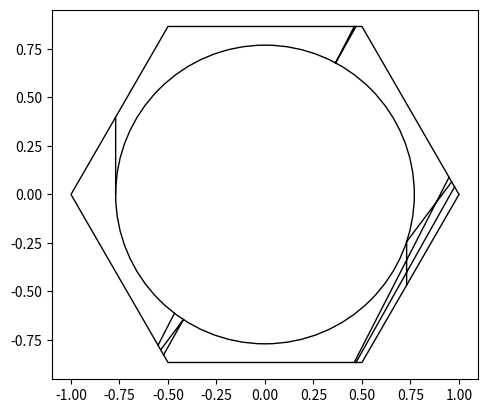
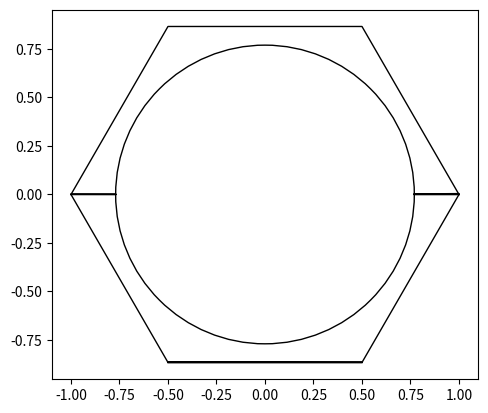
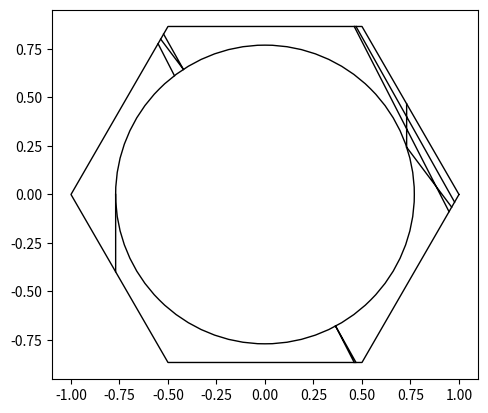
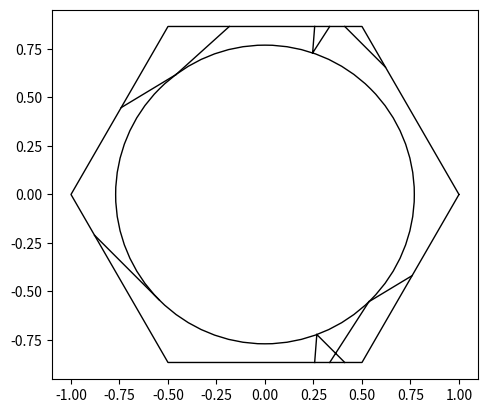
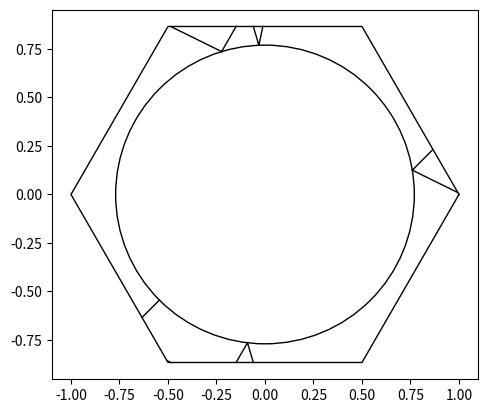
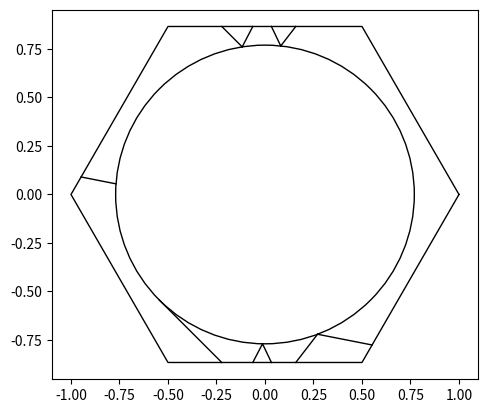
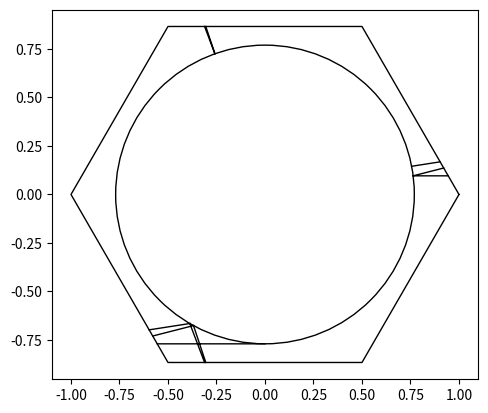
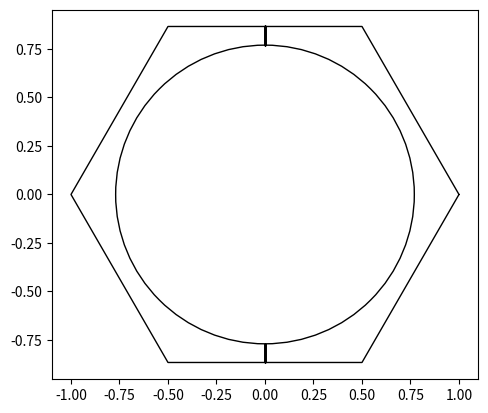
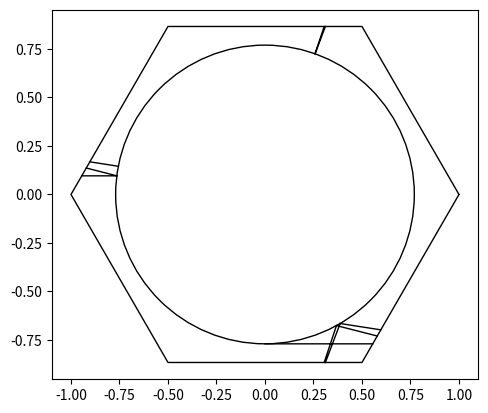
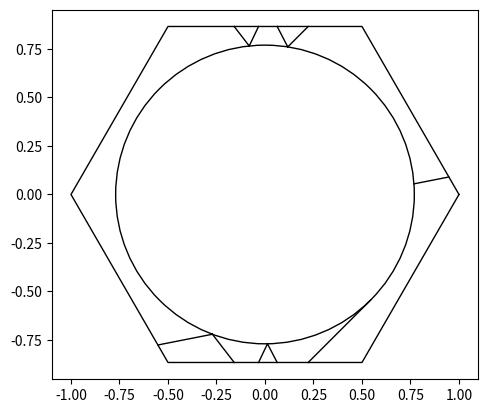
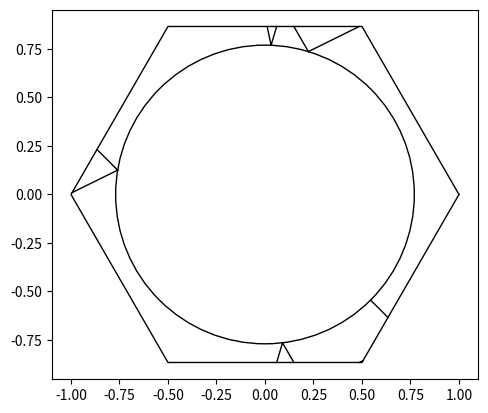
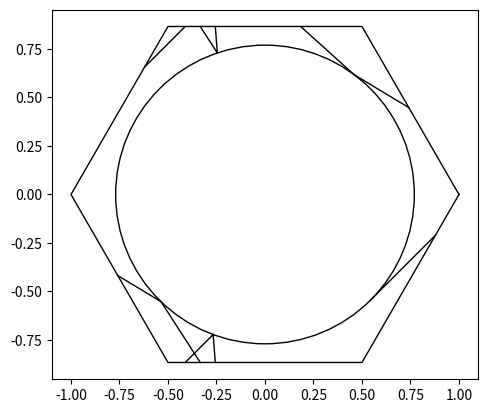
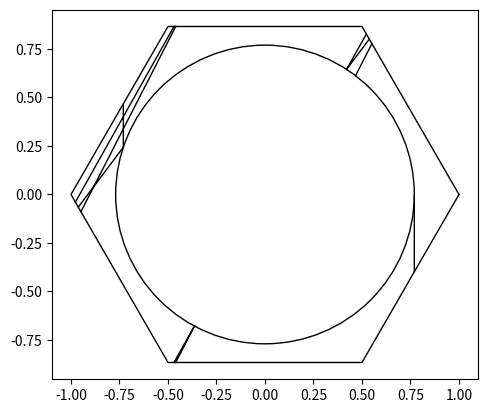
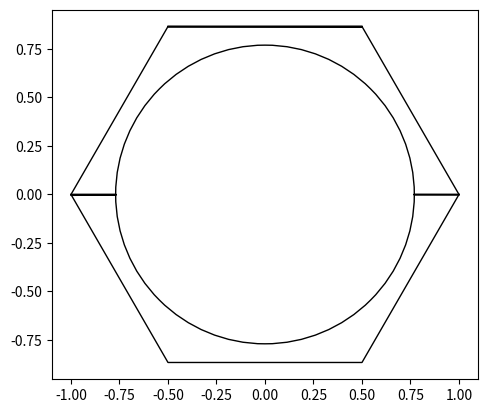
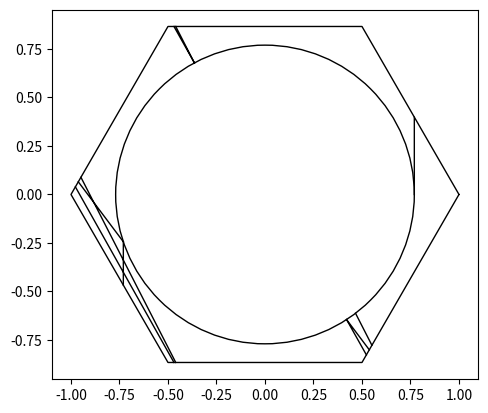

Python code for these plots, in order:
import numpy as np
import math
import matplotlib.pyplot as plt
import random


pi=np.pi

def cos(x):
    return np.cos(x)

def sin(x):
    return np.sin(x)

def make_ngon(n):
    # Makes the heaxagonal bounds
    tabX=[1]
    tabY=[0]
    for i in range(1,n+1):
        tabX+=[np.cos(i*2*np.pi/n)]
        tabY+=[np.sin(i*2*np.pi/n)]
    # print(tabX)
    # print(tabY)
    return (tabX,tabY)

def getLines(tabX,tabY,n):
    # Gets the vertices and vectors of the hexagonal table for plotting
    lineEqs=[]
    for i in range(0,n):
        vX=tabX[i+1]-tabX[i]
        vY=tabY[i+1]-tabY[i]
        lineEqs.append([tabX[i],tabY[i],vX,vY])
    return lineEqs

def mat_mul(Rinv,T,R,vX,vY,vS):
    # Matrix multiplication function
    V=[[vS],[vX],[vY]]
    V= np.matmul(R,V)
    V = np.matmul(T,V)
    V = np.matmul(Rinv,V)
    return (float(V[1][0]),float(V[2][0]),float(V[0][0]))

def rotate(x):
    # Creates a rotational matrix
    return np.matrix([[1,0,0],[0,cos(x),sin(x)],[0,-sin(x),cos(x)]],dtype=float)

def reflect(pX,pY,vX,vY,vS):
    # No-slip reflection on the disperser
    Tr = [[-cos(eta*pi),sin(eta*pi),0],[sin(eta*pi),cos(eta*pi),0],[0,0,-1]]
    if pX==0 and pY>0:
        Rinv=rotate(0)
        R=rotate(0)
        (vX,vY,vS)=mat_mul(Rinv,Tr,R,vX,vY,vS)
    elif pX==0 and pY<0:
        Rinv=rotate(-np.pi)
        R=rotate(np.pi)
        (vX,vY,vS)=mat_mul(Rinv,Tr,R,vX,vY,vS)
    else:
        if (pX>0 and pY>=0):
            normalAng=np.arctan(pY/pX)
        elif(pX<0 and pY>=0):
            normalAng=np.pi+np.arctan(pY/pX)
        elif (pX<0 and pY<=0):
            normalAng=np.pi+np.arctan(pY/pX)
        else:
            normalAng=2*np.pi+np.arctan(pY/pX)
        Rinv=rotate(np.pi/2-normalAng)
        R=rotate(normalAng-np.pi/2)
        (vX,vY,vS)=mat_mul(Rinv,Tr,R,vX,vY,vS)
    return (vX,vY,vS)

def BilliardIte(pX,pY,vX,vY,vS,tabL,wall,r,isTorus,time):
    bestDistance=1000
    D=((2*pY*vY+2*pX*vX)**2-4*(vX**2+vY**2)*(pY**2+pX**2-r**2))
    if D>=0 and isTorus:
        # This if statement checks the collision with the disperser by solving for time t
        t1=(-2*pY*vY-2*pX*vX+D**0.5)/(2*(vX**2+vY**2))
        t2=(-2*pY*vY-2*pX*vX-D**0.5)/(2*(vX**2+vY**2))
        if t1<0 and t2<0:
            pass
        else:
            for i in [t1,t2]:
                if i<0:
                    continue
                newPx=pX+vX*i
                newPy=pY+vY*i
                newNorm=((pX-newPx)**2+(pY-newPy)**2)**0.5
                if newNorm<bestDistance:
                    bestDistance=newNorm
                    bestPx=newPx
                    bestPy=newPy
                    besttime=i
                    bestxTravel=vX*i
                    bestyTravel=vY*i
            time+=besttime
            return (bestPx,bestPy,vX,vY,vS,False,-1,time,bestxTravel,bestyTravel)

    elif(not isTorus):
        # if we pass in a point on the disperser we call reflect
        vX,vY,vS=reflect(pX,pY,vX,vY,vS)

    # If it misses the disperser and we are not passing in a point on the disperser
    # we check for collisions with the boundaries.
    for i in range(0,len(tabL)):
        if i==wall:
            continue
        if (tabL[i][2]*vY-tabL[i][3]*vX) == 0:
            print('WARNING DIVISION BY ZERO LINE 113')
            continue
        t=(tabL[i][1]*tabL[i][2]+tabL[i][3]*pX-tabL[i][3]*tabL[i][0]-tabL[i][2]*pY)/(tabL[i][2]*vY-tabL[i][3]*vX)
        if t<0:
            continue
        newPx=pX+vX*t
        newPy=pY+vY*t
        newNorm=((pX-newPx)**2+(pY-newPy)**2)**0.5
        if newNorm<bestDistance:
            bestDistance=newNorm
            bestPx=newPx
            bestPy=newPy
            bestWall=i
            besttime=t
            bestxTravel=vX*t
            bestyTravel=vY*t
    time+=besttime
    return (bestPx,bestPy,vX,vY,vS,True,bestWall,time,bestxTravel,bestyTravel)

def torus(pX,pY,wall):
    # Makes the torus effect. Instead of reflecting it starts on the opposite side of the hexagonal bounds.
    if(isTorus):
        if(wall==1 or wall==4):
            pY=-pY
            if wall==1:
                wall=4
            else:
                wall=1
        elif(wall==0 or wall==3):
            rDis=(pX**2+pY**2)**0.5
            if wall==0:
                ang=np.arctan(pY/pX)
                pX=rDis*np.cos(4/3*np.pi-ang)
                pY=rDis*np.sin(4/3*np.pi-ang)
                wall=3
            else:
                ang=np.arctan(pY/pX)
                pX=rDis*np.cos(1/3*np.pi-ang)
                pY=rDis*np.sin(1/3*np.pi-ang)
                wall=0
        elif(wall==2 or wall==5):
            rDis=(pX**2+pY**2)**0.5
            if wall==2:
                ang=np.arctan(pY/pX)
                pX=rDis*np.cos(10/6*np.pi-ang)
                pY=rDis*np.sin(10/6*np.pi-ang)
                wall=5
            else:
                ang=np.arctan(pY/pX)
                pX=rDis*np.cos(2/3*np.pi-ang)
                pY=rDis*np.sin(2/3*np.pi-ang)
                wall=2

        else:
            print("WARNING: VERTEX HIT")
    return (pX,pY,wall)

def getXYAng(r,epsilon,n,m):
    # Gets initial positions with angles.
    xyPos=[[],[],[]]
    for sang in np.linspace(np.pi,np.pi*2,n):
        x=r*cos(sang)
        y=r*sin(sang)
        if(y<0):
            y-=epsilon
        else:
            y+=epsilon
        sang-=np.pi/2
        for j in np.linspace(sang,sang+np.pi,m):
            xyPos[0].append(x)
            xyPos[1].append(y)
            xyPos[2].append(j)
    return xyPos
################################################################################
################################ Interact ######################################
################################################################################
r=(1/1.125)/(0.5/(-0.5**2+1)**0.5)*0.5
sides=6
startX=0.6
startY=0
spin=0
eta=0
N=10
timeCap=30000
etaRange=11
nXY=5
nAng=3
etaStart=0
etaEnd=1
################################################################################
################################################################################
epsilon=0.0001
########################## TRAJECTORY MAP ######################################
xyang=getXYAng(r,epsilon,nXY,nAng)

for px,py,startAng in zip(xyang[0],xyang[1],xyang[2]):
    fname='galton('+str(round(eta,2))+','+str(round(r,2))+'_x'+str(round(px,2))+'_y'+str(round(py,2))+'_ang'+str(round(math.degrees(startAng),2))+')_ite'+str(N)
    fig, ax = plt.subplots()
    ax.set_aspect('equal')
    pX=px
    pY=py
    vX=np.cos(startAng)
    vY=np.sin(startAng)
    vS=spin
    norm=(vX**2+vY**2+vS**2)**0.5
    vX=vX/norm
    vY=vY/norm
    vS=vS/norm
    trajX=[]
    trajY=[]
    isTorus=True # Don't change unless we are starting on the disperses
    wall=-1
    time=0


    (tabX,tabY)=make_ngon(sides)
    tabLineEqs=getLines(tabX,tabY,sides)

    for i in range(0,N):
        trajX.append(pX)
        trajY.append(pY)
        (pX,pY,vX,vY,vS,isTorus,wall,time,xTravel,yTravel)=BilliardIte(pX,pY,vX,vY,vS,tabLineEqs,wall,r,isTorus,time)
        trajX.append(pX)
        trajY.append(pY)
        trajX.append(None)
        trajY.append(None)
        if isTorus:
            (pX,pY,wall)=torus(pX,pY,wall)

    ax.plot(tabX, tabY,'k',linewidth=1)
    ax.plot(trajX, trajY,'k',linewidth=1)
    disperser=plt.Circle((0, 0), r, fill=False,color='k')
    ax.add_patch(disperser)
    ############################## Save of Show ###################################
    plt.show()
    # plt.axis('off')
    # plt.savefig(fname+'.eps',transparent=True)
    # plt.close('all')
